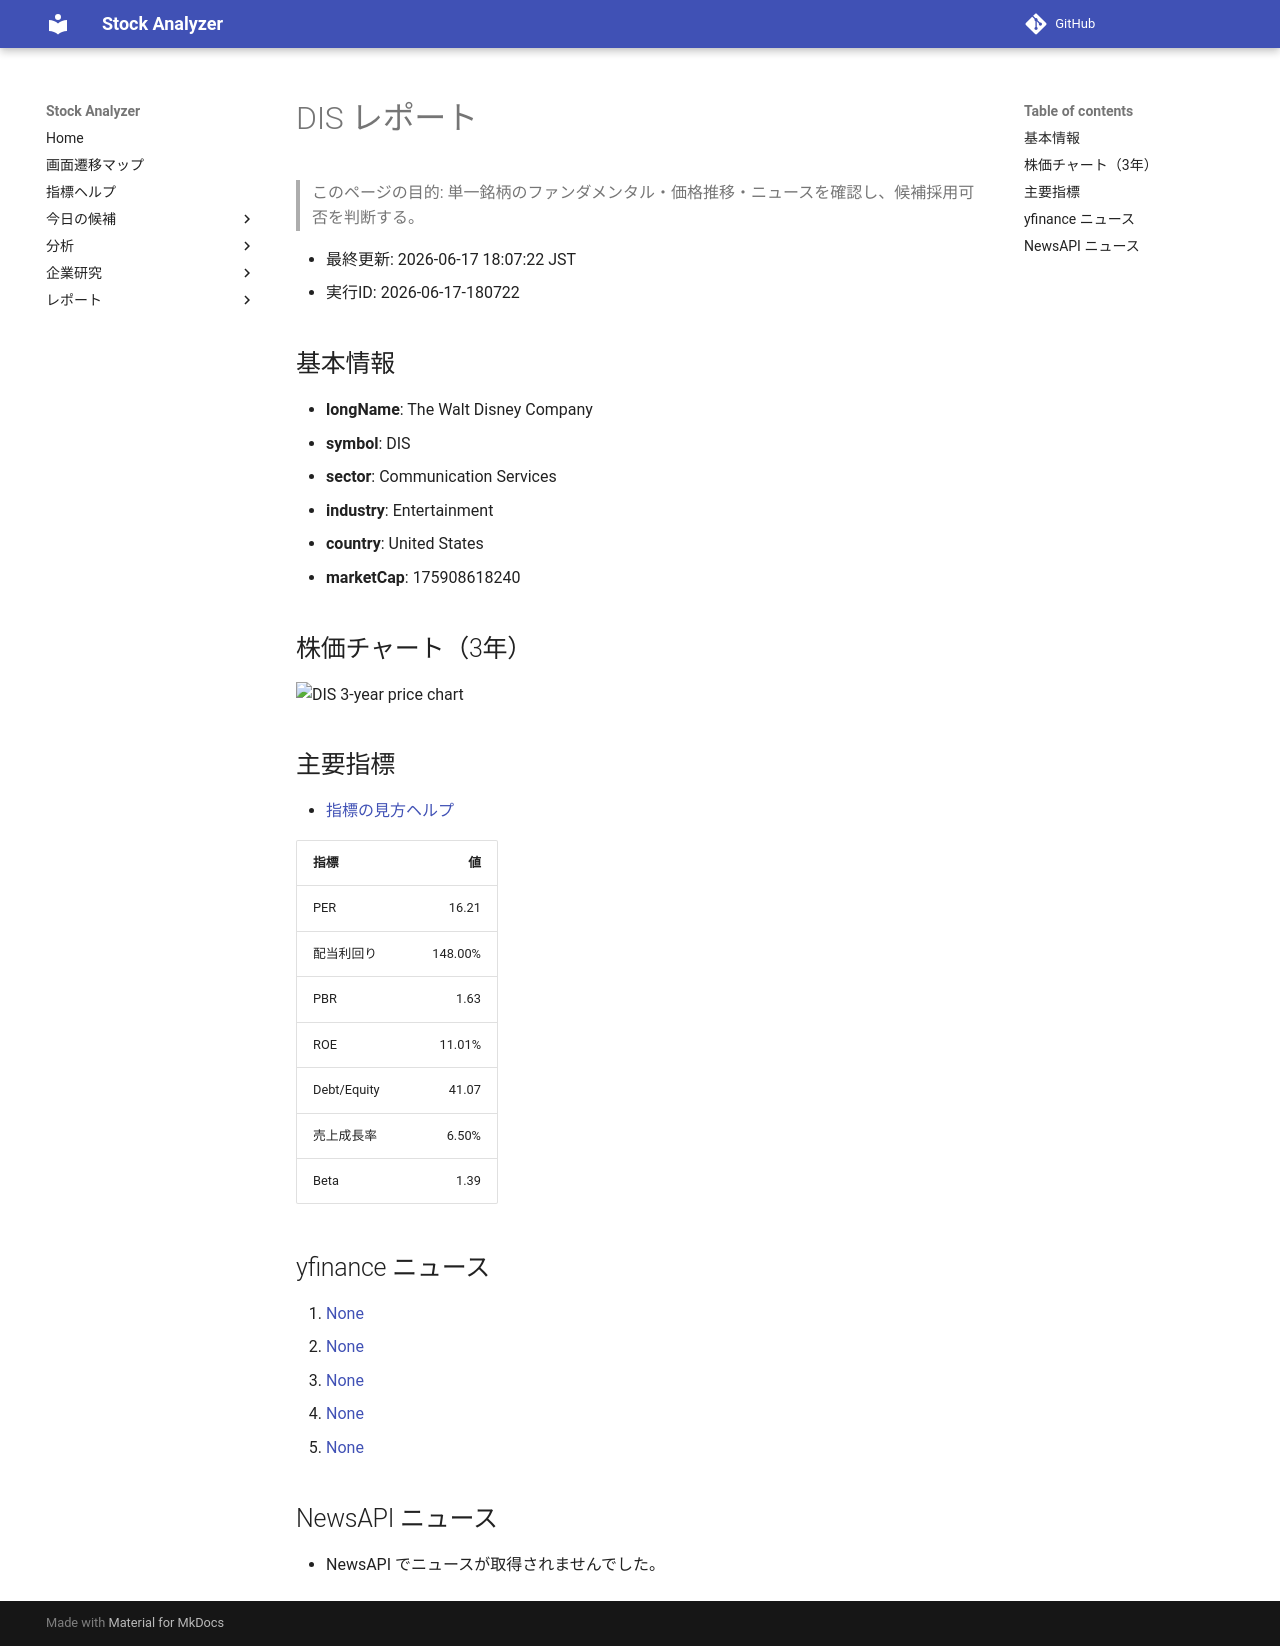

repository: Yumi-note/Making-APP · page: reports/2026-06-17/180722/DIS/index.html · generator: mkdocs

# DIS レポート

> このページの目的: 単一銘柄のファンダメンタル・価格推移・ニュースを確認し、候補採用可否を判断する。

- 最終更新: 2026-06-17 18:07:22 JST
- 実行ID: 2026-06-17-180722

## 基本情報

- **longName**: The Walt Disney Company
- **symbol**: DIS
- **sector**: Communication Services
- **industry**: Entertainment
- **country**: United States
- **marketCap**: 175908618240

## 株価チャート（3年）

![DIS 3-year price chart](DIS_3y.png)

## 主要指標

- [指標の見方ヘルプ](../../../../indicators.md)

| 指標 | 値 |
|---|---:|
| PER | 16.21 |
| 配当利回り | 148.00% |
| PBR | 1.63 |
| ROE | 11.01% |
| Debt/Equity | 41.07 |
| 売上成長率 | 6.50% |
| Beta | 1.39 |

## yfinance ニュース

1. [None](None)
2. [None](None)
3. [None](None)
4. [None](None)
5. [None](None)

## NewsAPI ニュース

- NewsAPI でニュースが取得されませんでした。
